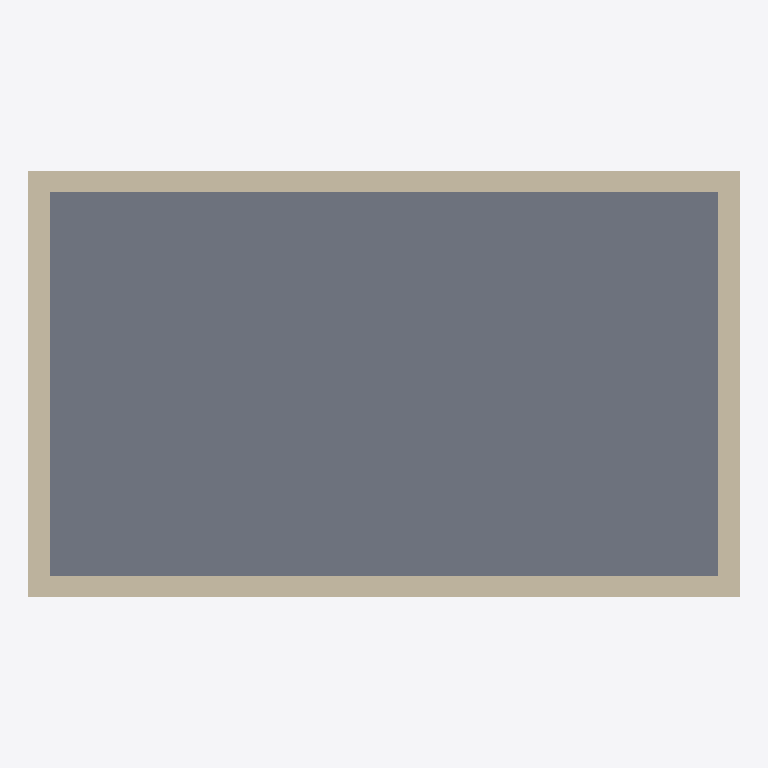
Plan cut of the same IFC building model at storey 'Kellergeschoss' (level -2.50 m, cut at -1.10 m), seen from above with north up, elements coloured by IFC class: 4 walls (beige), 1 slab (grey). Cut surfaces are drawn darker.
Extent 10.0 m × 6.0 m × 11.1 m (x, y, z). Storeys (3): Kellergeschoss at -2.50 m; Erdgeschoss at 0.00 m; Obergeschoss at 2.80 m. Elements (17): 13 IfcWall, 3 IfcSlab, 1 IfcRoof.

HEADER;
FILE_DESCRIPTION(('ViewDefinition [ReferenceView]'),'2;1');
FILE_NAME('ifc4_g5_kleinhaus_ohne_mengen.ifc','2026-09-25T00:00:00',(''),(''),'EPOS-Plan Importprobe (EPOS.Kern.Tests)','EPOS-Plan Importprobe, selbst erzeugt','');
FILE_SCHEMA(('IFC4'));
ENDSEC;
DATA;
#1=IFCPROJECT('0000000010080000000001',$,'Importprobe',$,$,$,$,(#8),#2);
#12=IFCSITE('0000000010080000000002',$,'Grundstück',$,$,#15,$,$,.ELEMENT.,$,$,$,$,$);
#17=IFCBUILDING('0000000010080000000004',$,'Kleinhaus',$,$,#20,$,$,.ELEMENT.,$,$,$);
#22=IFCBUILDINGSTOREY('0000000010080000000006',$,'Kellergeschoss',$,$,#25,$,$,.ELEMENT.,-2500.0);
#27=IFCBUILDINGSTOREY('0000000010080000000008',$,'Erdgeschoss',$,$,#30,$,$,.ELEMENT.,0.0);
#31=IFCBUILDINGSTOREY('0000000010080000000009',$,'Obergeschoss',$,$,#34,$,$,.ELEMENT.,2800.0);
#259=IFCSLAB('000000001008000000000n',$,'Bodenplatte',$,$,#262,#313,$,.BASESLAB.);
#314=IFCWALL('000000001008000000000r',$,'Wand Süd KG',$,$,#317,#367,$,.STANDARD.);
#368=IFCWALL('000000001008000000000u',$,'Wand Nord KG',$,$,#371,#421,$,.STANDARD.);
#422=IFCWALL('0000000010080000000011',$,'Wand West KG',$,$,#425,#475,$,.STANDARD.);
#476=IFCWALL('0000000010080000000014',$,'Wand Ost KG',$,$,#479,#529,$,.STANDARD.);
ENDSEC;
